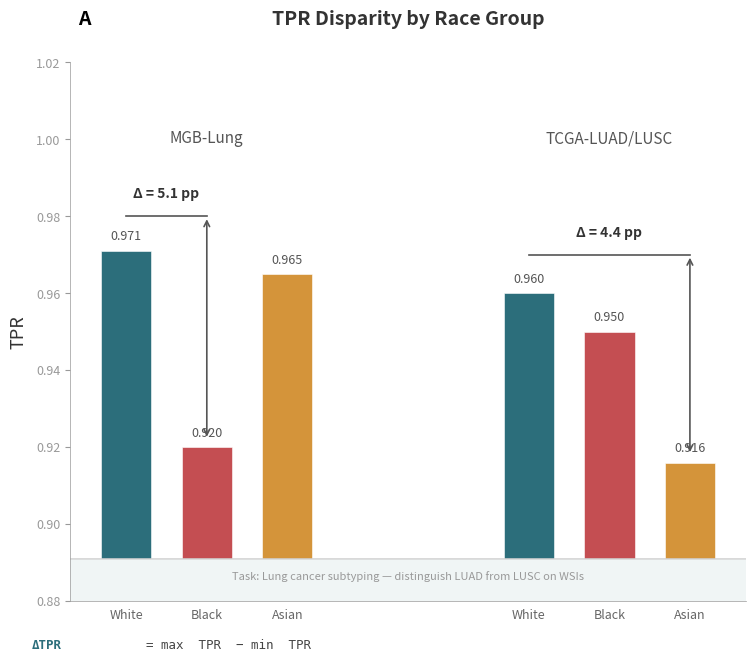

Python code for this plot: (Note: this script raises an exception after producing the figure.)
import matplotlib
matplotlib.use('Agg')
import matplotlib.pyplot as plt
from matplotlib.patches import FancyBboxPatch
import numpy as np

# Figure setup — 300 DPI, print-quality
fig, ax = plt.subplots(figsize=(7.5, 6.5), dpi=300)

# ── Data ──────────────────────────────────────────
# Group 1: MGB-Lung
g1_x = [0.8, 1.2, 1.6]
g1_vals = [0.971, 0.920, 0.965]
# Group 2: TCGA-LUAD/LUSC
g2_x = [2.8, 3.2, 3.6]
g2_vals = [0.960, 0.950, 0.916]

# Colors from the style palette
TEAL    = '#2C6E7B'   # White / reference
CRIMSON = '#C44E52'   # Black
AMBER   = '#D4943A'   # Asian

# ── Bars ──────────────────────────────────────────
bar_w = 0.25
ax.bar(g1_x[0], g1_vals[0], width=bar_w, color=TEAL,    edgecolor='white', linewidth=0.4)
ax.bar(g1_x[1], g1_vals[1], width=bar_w, color=CRIMSON, edgecolor='white', linewidth=0.4)
ax.bar(g1_x[2], g1_vals[2], width=bar_w, color=AMBER,   edgecolor='white', linewidth=0.4)
ax.bar(g2_x[0], g2_vals[0], width=bar_w, color=TEAL,    edgecolor='white', linewidth=0.4)
ax.bar(g2_x[1], g2_vals[1], width=bar_w, color=CRIMSON, edgecolor='white', linewidth=0.4)
ax.bar(g2_x[2], g2_vals[2], width=bar_w, color=AMBER,   edgecolor='white', linewidth=0.4)

# ── Value labels above bars ────────────────────────
for x, val in zip(g1_x, g1_vals):
    ax.text(x, val + 0.002, f'{val:.3f}', ha='center', va='bottom', fontsize=9, color='#555555')
for x, val in zip(g2_x, g2_vals):
    ax.text(x, val + 0.002, f'{val:.3f}', ha='center', va='bottom', fontsize=9, color='#555555')

# ── Bar labels below bars ──────────────────────────
labels = ['White', 'Black', 'Asian', 'White', 'Black', 'Asian']
all_x = [0.8, 1.2, 1.6, 2.8, 3.2, 3.6]
for x, lbl in zip(all_x, labels):
    ax.text(x, 0.878, lbl, ha='center', va='top', fontsize=9, color='#666666')

# ── Cohort subtitles ───────────────────────────────
ax.text(1.2, 0.998, 'MGB-Lung', ha='center', va='bottom', fontsize=11, color='#555555')
ax.text(3.2, 0.998, 'TCGA-LUAD/LUSC', ha='center', va='bottom', fontsize=11, color='#555555')

# ── Δ arrows ───────────────────────────────────────
# Group 1: White → Black (5.1 pp)
y_arrow1 = 0.980
ax.annotate('', xy=(1.2, 0.922), xytext=(1.2, y_arrow1),
            arrowprops=dict(arrowstyle='<->', color='#555555', lw=1.2))
ax.plot([0.8, 1.2], [y_arrow1, y_arrow1], color='#555555', lw=1.2)
ax.text(1.0, 0.984, 'Δ = 5.1 pp', ha='center', va='bottom', fontsize=10, color='#333333', fontweight='bold')

# Group 2: White → Asian (4.4 pp)
y_arrow2 = 0.970
ax.annotate('', xy=(3.6, 0.918), xytext=(3.6, y_arrow2),
            arrowprops=dict(arrowstyle='<->', color='#555555', lw=1.2))
ax.plot([2.8, 3.6], [y_arrow2, y_arrow2], color='#555555', lw=1.2)
ax.text(3.2, 0.974, 'Δ = 4.4 pp', ha='center', va='bottom', fontsize=10, color='#333333', fontweight='bold')

# ── Axes ───────────────────────────────────────────
ax.set_ylim(0.88, 1.02)
ax.set_ylabel('TPR', fontsize=13, color='#333333', labelpad=6)
ax.spines['top'].set_visible(False)
ax.spines['right'].set_visible(False)
ax.spines['left'].set_color('#999999')
ax.spines['bottom'].set_color('#999999')
ax.spines['left'].set_linewidth(0.5)
ax.spines['bottom'].set_linewidth(0.5)
ax.set_xticks([])  # no x ticks — labels are custom below bars
ax.tick_params(axis='y', labelsize=9, colors='#999999')

# ── Title + panel label ────────────────────────────
ax.text(0.5, 1.08, 'TPR Disparity by Race Group', ha='center', va='center',
        fontsize=14, fontweight='bold', color='#333333', transform=ax.transAxes)
ax.text(0.02, 1.08, 'A', ha='center', va='center',
        fontsize=14, fontweight='bold', color='#000000', transform=ax.transAxes)

# ── Task annotation ────────────────────────────────
ax.text(2.2, 0.888, 'Task: Lung cancer subtyping — distinguish LUAD from LUSC on WSIs',
        ha='center', va='top', fontsize=8, color='#999999', style='italic')

# ── Equation box ───────────────────────────────────
box_x, box_y, box_w, box_h = 0.25, 0.856, 4.7, 0.025
rect = FancyBboxPatch((box_x, box_y), box_w, box_h,
    boxstyle="round,pad=0.01", edgecolor='#D0D0D0', facecolor='#F0F5F5', lw=1.0,
    transform=ax.transData)
ax.add_patch(rect)
ax.text(box_x + 0.08, box_y + box_h/2, 'ΔTPR', ha='left', va='center',
        fontsize=9, color=TEAL, fontfamily='monospace', fontweight='bold',
        transform=ax.transData)
ax.text(box_x + 0.65, box_y + box_h/2, '= max  TPR  − min  TPR',
        ha='left', va='center', fontsize=9, color='#444444', fontfamily='monospace',
        transform=ax.transData)

# ── Save ───────────────────────────────────────────
plt.tight_layout(pad=0.5)
outpath = '/mnt/e/fairness-review-paper/literature-review-paper_v8/figures/idea/panel_A.png'
fig.savefig(outpath, dpi=300, bbox_inches='tight', facecolor='white', edgecolor='none')
print(f'Saved → {outpath}')
